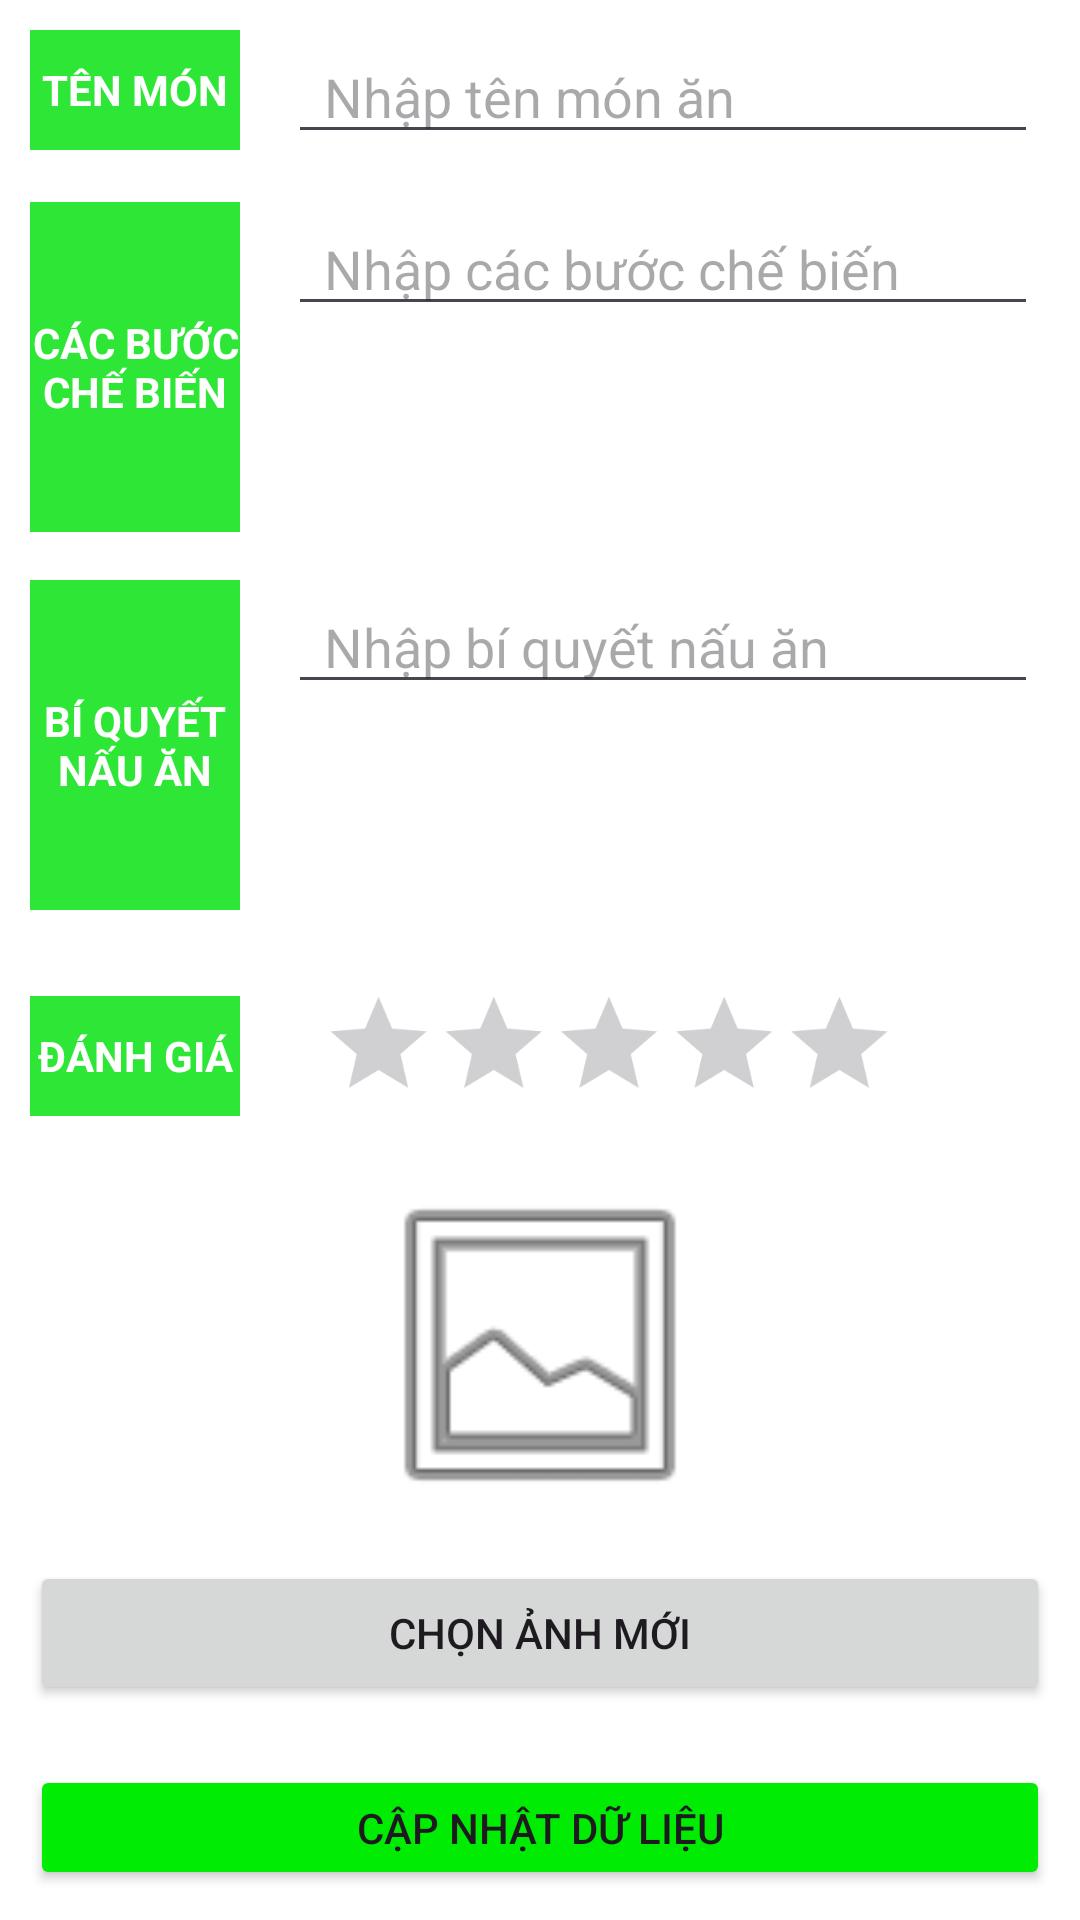

Reconstruct the res/layout file that produces this screen, plus the resources it refers to.
<!-- AndroidManifest.xml: application theme Theme.NhatKiNauAnApp -->
<!-- res/layout/update_dialog.xml -->
<?xml version="1.0" encoding="utf-8"?>
<LinearLayout
    xmlns:android="http://schemas.android.com/apk/res/android"
    xmlns:tools="http://schemas.android.com/tools"
    xmlns:app="http://schemas.android.com/apk/res-auto"
    android:layout_width="match_parent"
    android:layout_height="match_parent"
    android:orientation="vertical"
    android:padding="10dp"
    android:background="#FFFFFF">
    <androidx.constraintlayout.widget.ConstraintLayout
        android:layout_width="match_parent"
        android:layout_height="wrap_content">
        <TextView
            android:id="@+id/tvlabel_foodName"
            android:layout_width="70dp"
            android:layout_height="40dp"
            android:text="TÊN MÓN"
            android:gravity="center"
            android:background="#2EE636"
            android:textColor="@color/white"
            android:textAlignment="center"
            android:textStyle="bold"
            app:layout_constraintStart_toStartOf="parent"
            app:layout_constraintTop_toTopOf="parent" />

        <EditText
            android:id="@+id/etFoodName"
            android:layout_width="250dp"
            android:layout_height="wrap_content"
            android:layout_marginEnd="4dp"
            android:hint="Nhập tên món ăn"
            android:inputType="text"
            android:paddingLeft="12dp"
            app:layout_constraintEnd_toEndOf="parent"
            app:layout_constraintHorizontal_bias="1.0"
            app:layout_constraintStart_toEndOf="@+id/tvlabel_foodName"
            app:layout_constraintTop_toTopOf="@+id/tvlabel_foodName" />
    </androidx.constraintlayout.widget.ConstraintLayout>


    <androidx.constraintlayout.widget.ConstraintLayout
        android:layout_width="match_parent"
        android:layout_height="110dp"
        android:layout_marginTop="16dp">

        <TextView
            android:id="@+id/tvlabel_recipe"
            android:layout_width="70dp"
            android:layout_height="match_parent"
            android:text="CÁC BƯỚC CHẾ BIẾN"
            android:gravity="center"
            android:background="#2EE636"
            android:textColor="@color/white"
            android:textAlignment="center"
            android:textStyle="bold"
            app:layout_constraintStart_toStartOf="parent"
            app:layout_constraintTop_toTopOf="parent" />

        <ScrollView
            android:layout_width="250dp"
            android:layout_height="110dp"
            android:layout_marginEnd="4dp"
            app:layout_constraintBottom_toBottomOf="parent"
            app:layout_constraintEnd_toEndOf="parent"
            app:layout_constraintHorizontal_bias="1.0"
            app:layout_constraintStart_toEndOf="@+id/tvlabel_recipe"
            app:layout_constraintTop_toTopOf="@+id/tvlabel_recipe"
            app:layout_constraintVertical_bias="0.0">

            <EditText
                android:id="@+id/etFoodRecipe"
                android:layout_width="match_parent"
                android:layout_height="wrap_content"
                android:ems="10"
                android:paddingLeft="12dp"
                android:hint="Nhập các bước chế biến" />
        </ScrollView>
    </androidx.constraintlayout.widget.ConstraintLayout>


    <androidx.constraintlayout.widget.ConstraintLayout
        android:layout_width="match_parent"
        android:layout_height="110dp"
        android:layout_marginTop="16dp">

        <TextView
            android:id="@+id/tvlabel_foodSecret"
            android:layout_width="70dp"
            android:layout_height="match_parent"
            android:background="#2EE636"
            android:textColor="@color/white"
            android:textAlignment="center"
            android:text="BÍ QUYẾT NẤU ĂN"
            android:textStyle="bold"
            android:gravity="center"
            app:layout_constraintStart_toStartOf="parent"
            app:layout_constraintTop_toTopOf="parent" />

        <ScrollView
            android:layout_width="250dp"
            android:layout_height="110dp"
            android:layout_marginEnd="4dp"
            app:layout_constraintBottom_toBottomOf="parent"
            app:layout_constraintEnd_toEndOf="parent"
            app:layout_constraintHorizontal_bias="1.0"
            app:layout_constraintStart_toEndOf="@+id/tvlabel_foodSecret"
            app:layout_constraintTop_toTopOf="@+id/tvlabel_foodSecret"
            app:layout_constraintVertical_bias="0.0">

            <EditText
                android:id="@+id/etFoodSecret"
                android:layout_width="match_parent"
                android:layout_height="wrap_content"
                android:ems="10"
                android:paddingLeft="12dp"
                android:hint="Nhập bí quyết nấu ăn" />
        </ScrollView>
    </androidx.constraintlayout.widget.ConstraintLayout>


    <androidx.constraintlayout.widget.ConstraintLayout
        android:layout_width="match_parent"
        android:layout_height="wrap_content"
        android:layout_marginTop="20dp">

        <TextView
            android:id="@+id/tvFoodRatingLabel"
            android:layout_width="70dp"
            android:layout_height="40dp"
            android:text="ĐÁNH GIÁ"
            android:gravity="center"
            android:textStyle="bold"
            android:background="#2EE636"
            android:textColor="@color/white"
            android:textAlignment="center"
            app:layout_constraintBottom_toBottomOf="parent"
            app:layout_constraintStart_toStartOf="parent"
            app:layout_constraintTop_toTopOf="parent" />

        <RatingBar
            android:id="@+id/rtFoodRatingUpdate"
            android:layout_width="wrap_content"
            android:layout_height="wrap_content"
            android:progressTint="#FFEB3B"
            app:layout_constraintBottom_toBottomOf="parent"
            app:layout_constraintEnd_toEndOf="parent"
            app:layout_constraintHorizontal_bias="0.097"
            android:scaleX="0.8"
            android:scaleY="0.8"
            app:layout_constraintStart_toEndOf="@+id/tvFoodRatingLabel"
            app:layout_constraintTop_toTopOf="parent"
            app:layout_constraintVertical_bias="0.0" />
    </androidx.constraintlayout.widget.ConstraintLayout>


    <ImageView
        android:id="@+id/imFoodImgUpdate"
        android:layout_width="120dp"
        android:layout_height="120dp"
        android:layout_marginTop="8dp"
        android:layout_gravity="center"
        android:scaleType="centerCrop"
        app:srcCompat="@android:drawable/ic_menu_gallery" />

    <Button
        android:id="@+id/btnChooseNewImg"
        android:layout_width="match_parent"
        android:layout_height="wrap_content"
        android:layout_marginTop="12dp"
        android:text="Chọn ảnh mới" />

    <Button
        android:id="@+id/btnUpdateData"
        android:layout_width="match_parent"
        android:layout_height="wrap_content"
        android:layout_gravity="center"
        android:layout_marginTop="20dp"
        android:text="Cập nhật dữ liệu"
        android:backgroundTint="#00EC03"/>


</LinearLayout>
<!-- resources referenced by this layout -->
<resources>
  <color name="white">#FFFFFFFF</color>
  <style name="Theme.NhatKiNauAnApp" parent="Base.Theme.NhatKiNauAnApp" />
  <style name="Base.Theme.NhatKiNauAnApp" parent="Theme.Material3.DayNight.NoActionBar">
          
          
      </style>
</resources>
